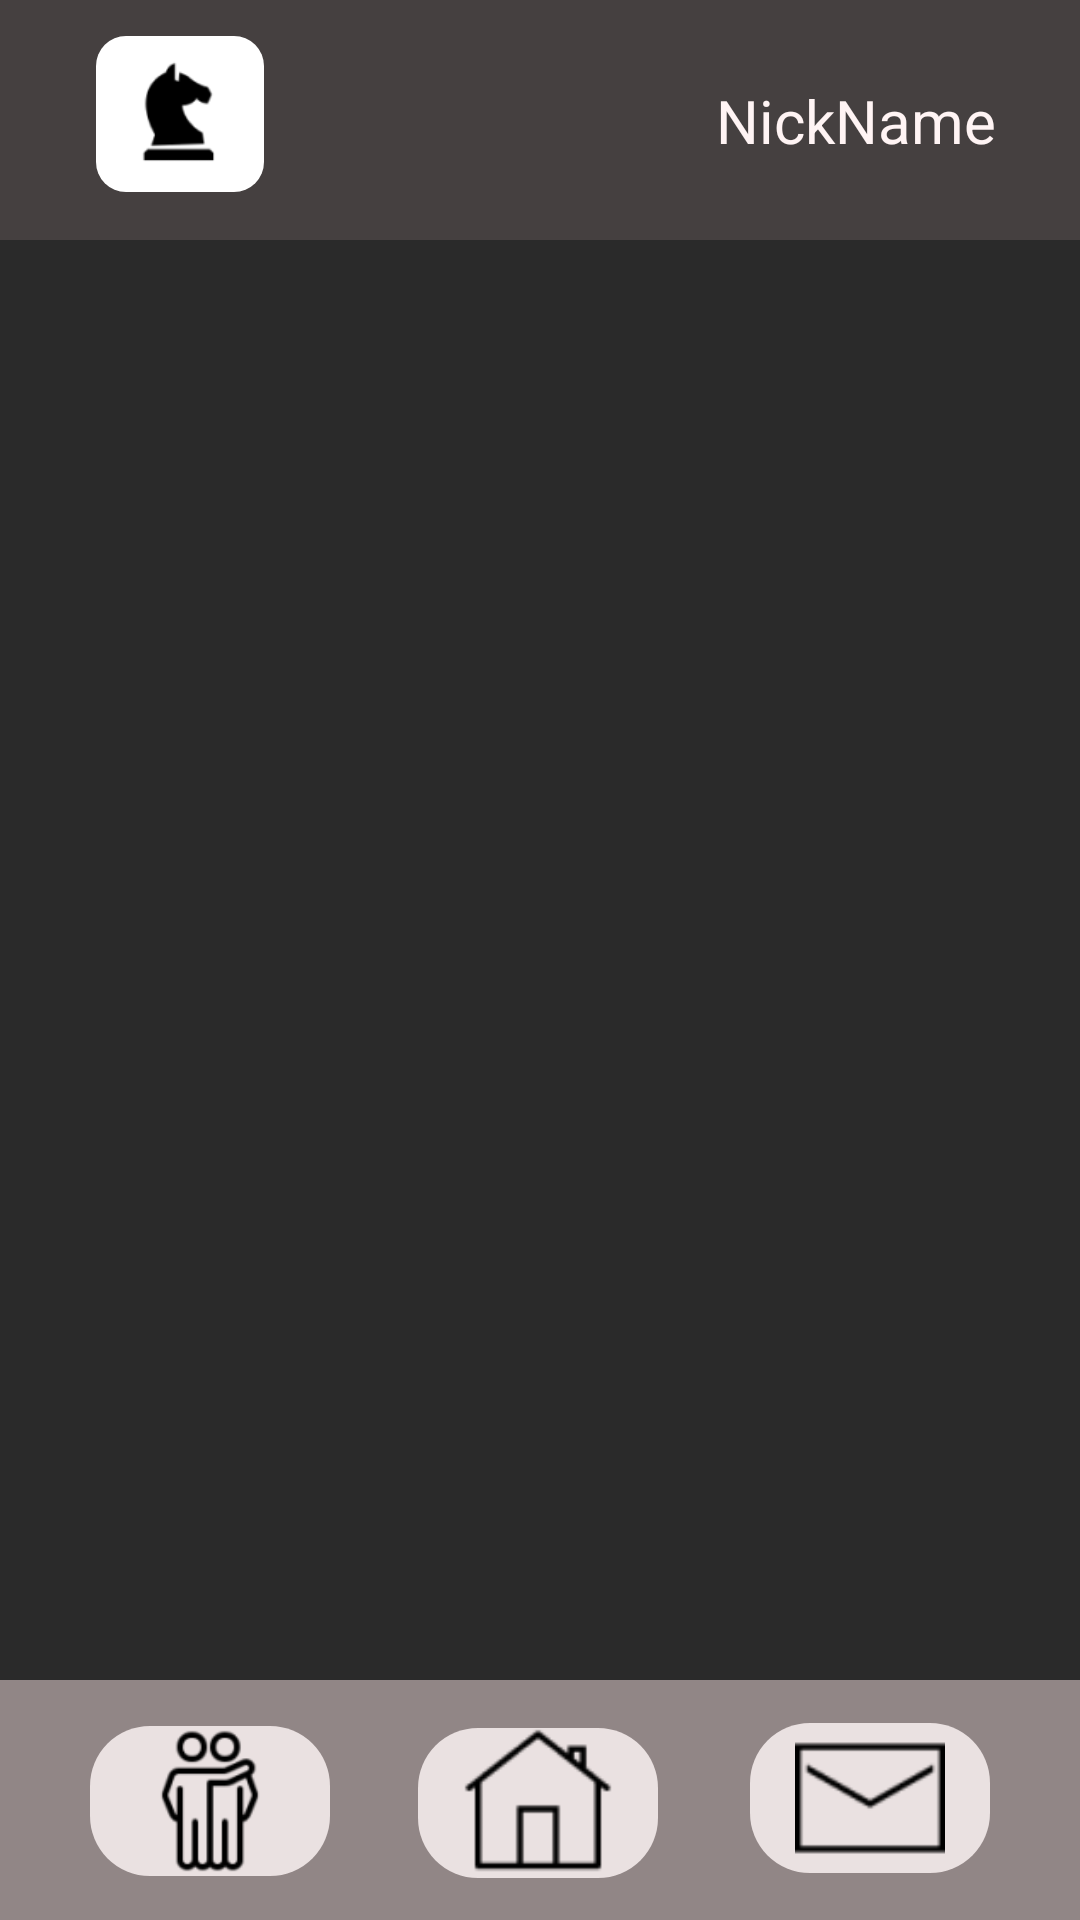

Here is an Android app screen rendered from its layout file. Give the layout XML and the strings, colors and styles it references.
<!-- AndroidManifest.xml: application theme Theme.Chess -->
<!-- res/layout/main.xml -->
<?xml version="1.0" encoding="utf-8"?>
<androidx.constraintlayout.widget.ConstraintLayout xmlns:android="http://schemas.android.com/apk/res/android"
    xmlns:app="http://schemas.android.com/apk/res-auto"
    xmlns:tools="http://schemas.android.com/tools"
    android:id="@+id/main"
    android:layout_width="match_parent"
    android:layout_height="match_parent"
    android:background="#2A2A2A"
    tools:context=".MainActivity"
    tools:layout_editor_absoluteX="-28dp"
    tools:layout_editor_absoluteY="-652dp">

    
    <androidx.constraintlayout.widget.ConstraintLayout
        android:id="@+id/header"
        android:layout_width="0dp"
        android:layout_height="80dp"
        android:background="#454040"
        app:layout_constraintEnd_toEndOf="parent"
        app:layout_constraintStart_toStartOf="parent"
        app:layout_constraintTop_toTopOf="parent">

        <androidx.constraintlayout.widget.ConstraintLayout
            android:id="@+id/logo"
            android:layout_width="56dp"
            android:layout_height="52dp"
            android:layout_marginStart="32dp"
            android:background="@drawable/ico_back"
            app:layout_constraintBottom_toBottomOf="parent"
            app:layout_constraintStart_toStartOf="parent"
            app:layout_constraintTop_toTopOf="parent"
            app:layout_constraintVertical_bias="0.428">

            <ImageView
                android:id="@+id/imageView"
                android:layout_width="39dp"
                android:layout_height="45dp"
                app:layout_constraintBottom_toBottomOf="parent"
                app:layout_constraintEnd_toEndOf="parent"
                app:layout_constraintStart_toStartOf="parent"
                app:layout_constraintTop_toTopOf="parent"
                app:srcCompat="@drawable/pasted_image" />

        </androidx.constraintlayout.widget.ConstraintLayout>

        <TextView
            android:id="@+id/user_name"
            android:layout_width="wrap_content"
            android:layout_height="wrap_content"
            android:layout_marginEnd="28dp"
            android:text="NickName"
            android:textColor="#FFF4F4"
            android:textSize="20sp"
            app:layout_constraintBottom_toBottomOf="parent"
            app:layout_constraintEnd_toEndOf="parent"
            app:layout_constraintTop_toTopOf="parent" />
    </androidx.constraintlayout.widget.ConstraintLayout>

    <FrameLayout
        android:id="@+id/content"
        android:layout_width="411dp"
        android:layout_height="572dp"
        app:layout_constraintBottom_toTopOf="@+id/footer"
        app:layout_constraintEnd_toEndOf="parent"
        app:layout_constraintStart_toStartOf="parent"
        app:layout_constraintTop_toBottomOf="@+id/header" />

    <androidx.constraintlayout.widget.ConstraintLayout
        android:id="@+id/footer"
        android:layout_width="0dp"
        android:layout_height="80dp"
        android:background="#918686"
        app:layout_constraintBottom_toBottomOf="parent"
        app:layout_constraintEnd_toEndOf="parent"
        app:layout_constraintHorizontal_bias="0.0"
        app:layout_constraintStart_toStartOf="parent">

        

        

        

        <ImageButton
            android:id="@+id/req_btn"
            android:layout_width="80dp"
            android:layout_height="50dp"
            android:layout_marginEnd="30dp"
            android:adjustViewBounds="true"
            android:background="@drawable/btn_back"
            android:clickable="true"
            android:contentDescription="@string/req_btn_desc"
            android:focusable="true"
            android:scaleType="centerInside"
            android:src="@drawable/req_ico"
            app:layout_constraintBottom_toBottomOf="parent"
            app:layout_constraintEnd_toEndOf="parent"
            app:layout_constraintTop_toTopOf="parent"
            app:layout_constraintVertical_bias="0.48" />

        <ImageButton
            android:id="@+id/friends_btn"
            android:layout_width="80dp"
            android:layout_height="50dp"
            android:layout_marginStart="30dp"
            android:adjustViewBounds="true"
            android:background="@drawable/btn_back"
            android:clickable="true"
            android:contentDescription="@string/friends_btn_desc"
            android:focusable="true"
            android:scaleType="centerInside"
            android:src="@drawable/fr_ico"
            app:layout_constraintBottom_toBottomOf="parent"
            app:layout_constraintStart_toStartOf="parent"
            app:layout_constraintTop_toTopOf="parent"
            app:layout_constraintVertical_bias="0.516" />

        <ImageButton
            android:id="@+id/home_btn"
            android:layout_width="80dp"
            android:layout_height="50dp"
            android:adjustViewBounds="true"
            android:background="@drawable/btn_back"
            android:clickable="true"
            android:contentDescription="@string/home_btn_desc"
            android:focusable="true"
            android:scaleType="centerInside"
            android:src="@drawable/home_ico"
            app:layout_constraintBottom_toBottomOf="parent"
            app:layout_constraintEnd_toEndOf="parent"
            app:layout_constraintHorizontal_bias="0.498"
            app:layout_constraintStart_toStartOf="parent"
            app:layout_constraintTop_toTopOf="parent"
            app:layout_constraintVertical_bias="0.533" />

    </androidx.constraintlayout.widget.ConstraintLayout>

</androidx.constraintlayout.widget.ConstraintLayout>
<!-- resources referenced by this layout -->
<resources>
  <!-- drawable btn_back (drawable) -->
  <?xml version="1.0" encoding="utf-8"?>
  <selector xmlns:android="http://schemas.android.com/apk/res/android">
      <item android:state_pressed="true">
          <shape>
              <solid android:color="#C0B8B8"/>
              <corners android:radius="20dp"/>
          </shape>
      </item>
      <item>
          <shape>
              <solid android:color="#EAE1E1"/>
              <corners android:radius="20dp"/>
          </shape>
      </item>
  
  </selector>
  <!-- drawable fr_ico: png bitmap (drawable, 2742 bytes) -->
  <!-- drawable home_ico: png bitmap (drawable, 949 bytes) -->
  <!-- drawable ico_back (drawable) -->
  <?xml version="1.0" encoding="utf-8"?>
  <shape xmlns:android="http://schemas.android.com/apk/res/android">
      <solid android:color="#FFFF" />
      <corners android:radius="10dp" />
  
  </shape>
  <!-- drawable pasted_image: png bitmap (drawable, 1426 bytes) -->
  <!-- drawable req_ico: png bitmap (drawable, 799 bytes) -->
  <string name="friends_btn_desc">Друзья</string>
  <string name="home_btn_desc">Главная</string>
  <string name="req_btn_desc">Запросы</string>
  <style name="Theme.Chess" parent="Base.Theme.Chess" />
  <style name="Base.Theme.Chess" parent="Theme.AppCompat.Light.NoActionBar">
          
          <item name="colorPrimary">#2A2A2A</item>
          <item name="colorAccent">#EAE1E1</item>
      </style>
</resources>
